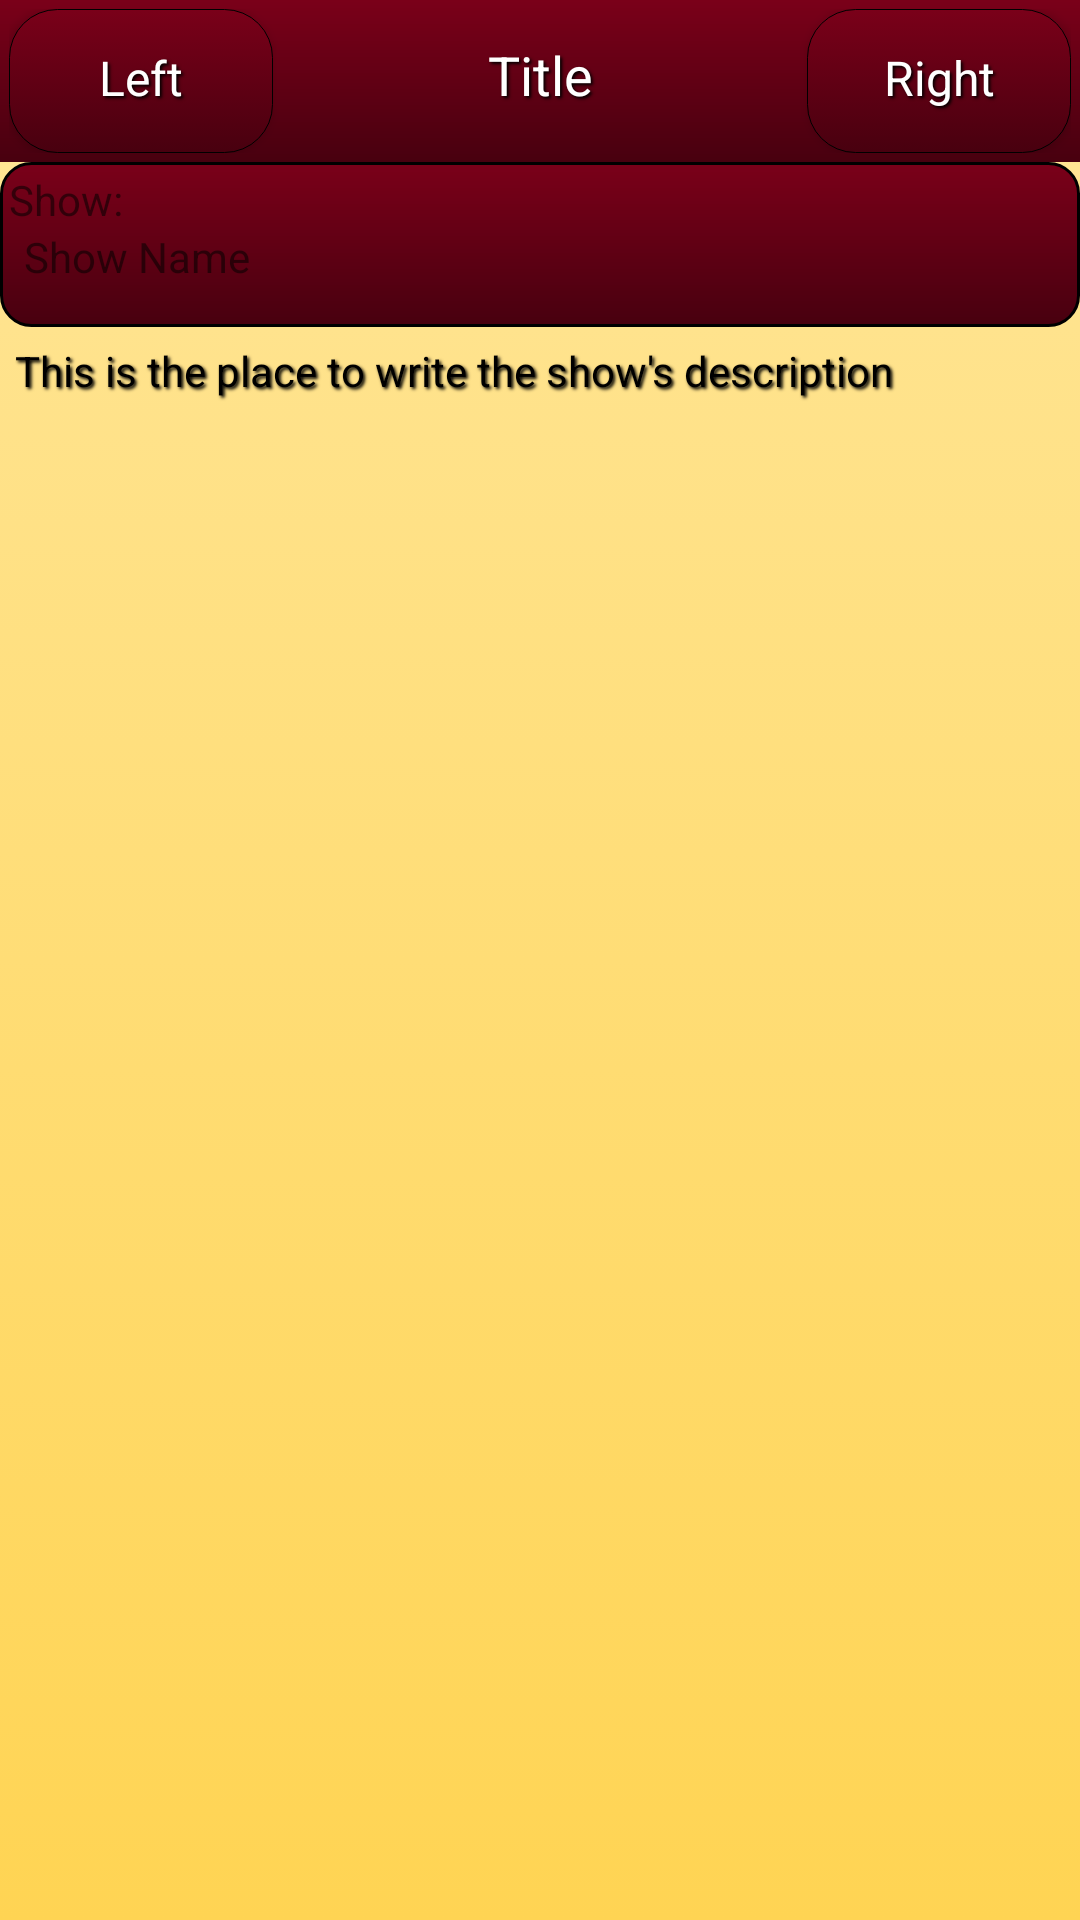

Reconstruct the res/layout file that produces this screen, plus the resources it refers to.
<!-- AndroidManifest.xml: fallback theme Theme.MaterialComponents.DayNight.NoActionBar -->
<!-- res/layout/activity_recorded_shows.xml -->
<?xml version="1.0" encoding="utf-8"?>
<LinearLayout xmlns:android="http://schemas.android.com/apk/res/android"
              android:orientation="vertical"
              android:layout_width="match_parent"
              android:layout_height="match_parent"
              android:background="@drawable/item_background">
    <include layout="@layout/toolbar"
             android:layout_weight="0"/>
    <LinearLayout android:orientation="vertical"
                  android:layout_width="match_parent"
                  android:layout_height="wrap_content"
                  style="@style/ShowInfoDetail">
        <TextView
                android:id="@+id/showInfoShowLabel"
                android:layout_width="fill_parent"
                android:layout_height="match_parent"
                android:text="Show:"
                />
        <TextView
                android:id="@+id/showInfoShowData"
                android:layout_width="fill_parent"
                android:layout_height="30dp"
                android:paddingLeft="5dp"
                android:text="Show Name"
                />
    </LinearLayout>
    <TextView
            android:id="@+id/showInfoDescription"
            style="@style/ShowInfoDescription"
            android:text="This is the place to write the show's description"
            />
</LinearLayout>
<!-- res/layout/toolbar.xml (included above) -->
<?xml version="1.0" encoding="utf-8"?>
<LinearLayout xmlns:android="http://schemas.android.com/apk/res/android"
              android:id="@+id/toolbar"
              android:layout_width="fill_parent"
              android:layout_height="wrap_content"
              android:orientation="horizontal"
              style="@style/Toolbar">
    <Button android:id="@+id/toolbar_left_button"
            style="@style/ToolbarButton"
            android:text="Left"
            android:layout_weight="0">
    </Button>
    <TextView android:id="@+id/toolbar_title"
              style="@style/ToolbarTitle"
              android:text="Title"
              android:layout_weight="1"/>
    <Button android:id="@+id/toolbar_right_button"
            style="@style/ToolbarButton"
            android:text="Right"
            android:layout_weight="0">
    </Button>
</LinearLayout>
<!-- resources referenced by this layout -->
<resources>
  <style name="ShowInfoDescription" parent="@android:style/Widget.TextView">
          <item name="android:layout_width">match_parent</item>
          <item name="android:layout_height">80dp</item>
          <item name="android:textColor">@color/show_description_color</item>
          <item name="android:textSize">14dp</item>
          <item name="android:padding">5dp</item>
          <item name="android:shadowColor">#000</item>
          <item name="android:shadowDx">2.0</item>
          <item name="android:shadowDy">2.0</item>
          <item name="android:shadowRadius">2</item>
          <item name="android:maxLines">5</item>
          <item name="android:scrollbars">vertical</item>
      </style>
  <style name="ShowInfoDetail">
          <item name="android:layout_width">match_parent</item>
          <item name="android:layout_height">wrap_content</item>
          <item name="android:background">@drawable/show_detail_background</item>
          <item name="android:textColor">@color/tool_text_color</item>
          <item name="android:textSize">24sp</item>
          <item name="android:padding">3dp</item>
          <item name="android:shadowColor">#000</item>
          <item name="android:shadowDx">2.0</item>
          <item name="android:shadowDy">2.0</item>
          <item name="android:shadowRadius">2</item>
      </style>
  <style name="Toolbar" parent="@android:style/Widget">
          <item name="android:layout_width">match_parent</item>
          <item name="android:layout_height">wrap_content</item>
          <item name="android:background">@drawable/toolbar_background</item>
          <item name="android:textColor">@color/tool_text_color</item>
          <item name="android:textSize">24sp</item>
          <item name="android:padding">3dp</item>
          <item name="android:shadowColor">#000</item>
          <item name="android:shadowDx">2.0</item>
          <item name="android:shadowDy">2.0</item>
          <item name="android:shadowRadius">2</item>
      </style>
  <style name="ToolbarTitle" parent="@android:style/Widget.TextView">
          <item name="android:layout_width">wrap_content</item>
          <item name="android:layout_height">wrap_content</item>
          <item name="android:textColor">@color/tool_text_color</item>
          <item name="android:textSize">18dp</item>
          <item name="android:gravity">center</item>
          <item name="android:padding">2dp</item>
          <item name="android:shadowColor">#000</item>
          <item name="android:shadowDx">2.0</item>
          <item name="android:shadowDy">2.0</item>
          <item name="android:shadowRadius">2</item>
      </style>
  <color name="background_stop">#FFD453</color>
  <color name="background_start">#FFE699</color>
  <color name="show_description_color">#000</color>
  <!-- drawable show_detail_background (drawable) -->
  <?xml version="1.0" encoding="utf-8"?>
  <shape android:shape="rectangle" xmlns:android="http://schemas.android.com/apk/res/android">
  
      <stroke
          android:width="1dp"/>
      <corners
          android:radius="10dp"/>
      <gradient android:angle="270"
                android:endColor="@color/foreground_stop"
                android:startColor="@color/foreground_start"
                android:type="linear" />
  </shape>
  <color name="tool_text_color">#FFF</color>
  <!-- drawable toolbar_background (drawable) -->
  <?xml version="1.0" encoding="utf-8"?>
  <shape android:shape="rectangle" xmlns:android="http://schemas.android.com/apk/res/android">
      <gradient android:angle="270"
                android:endColor="@color/foreground_stop"
                android:startColor="@color/foreground_start"
                android:type="linear" />
  </shape>
  <color name="foreground_stop">#48000F</color>
  <color name="foreground_start">#7A0019</color>
  <color name="border">#000</color>
</resources>
